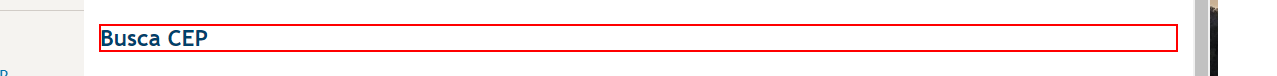
Task: Robotic Enterprise Framework de extração de dados de cidades do sul de Minas Gerais.
Workflow: ExtractNameCEP

Step 1: Find Element - Busca CEP on the heading in window 'Busca CEP' (chrome.exe)

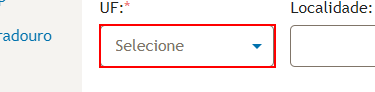
Step 2: select "MG" in the drop-down in window 'Busca CEP' (chrome.exe)

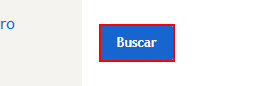
Step 3: click on the button 'btn_pesquisar' in window 'Busca CEP' (chrome.exe)

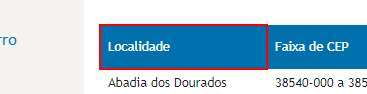
Step 4: Find Element - Resultado Busca on the table header 'Localidade' in window 'Busca CEP' (chrome.exe)

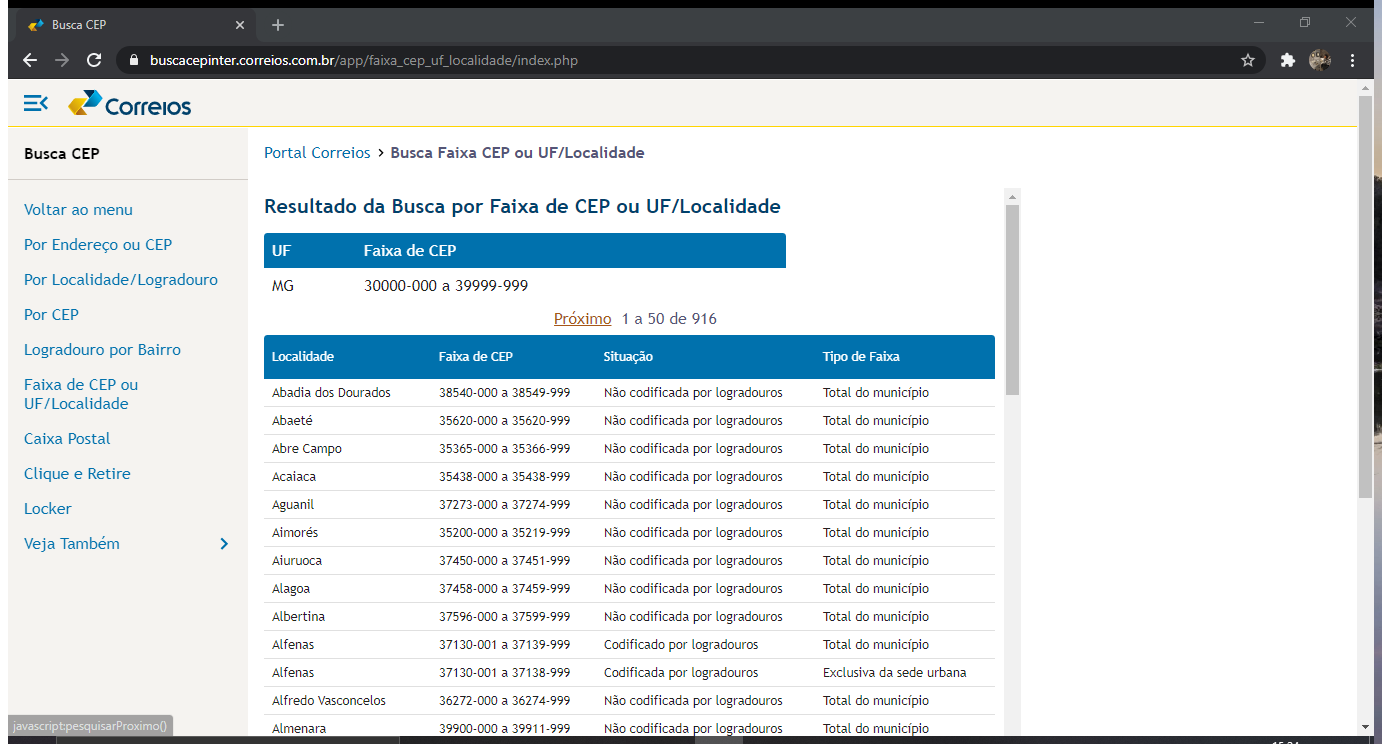
Step 5: Attach Browser 'BuscaCEP Page' in window 'Busca CEP' (chrome.exe)

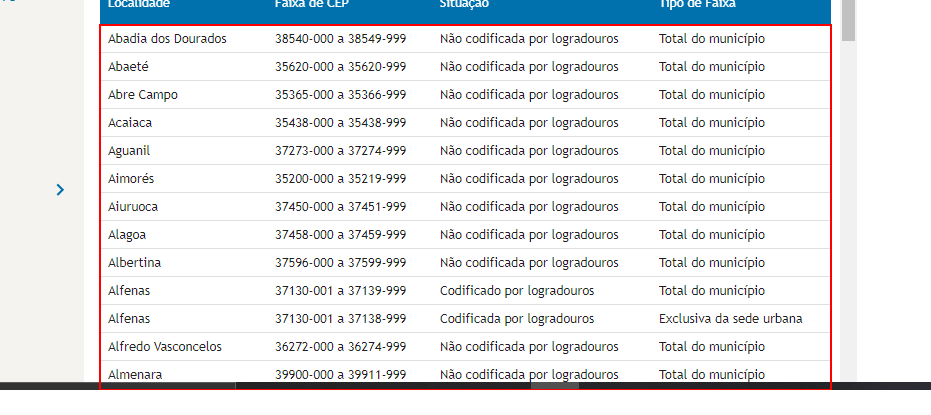
Step 6: get-text from the tbody